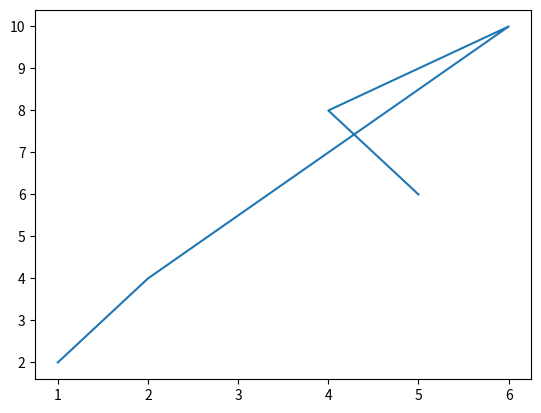

The script that saved this image:
import matplotlib.pyplot as plt

x = [1, 2, 6, 4, 5]
y = [2, 4, 10, 8, 6]

plt.plot(x, y, label='Line Plot')

plt.show()